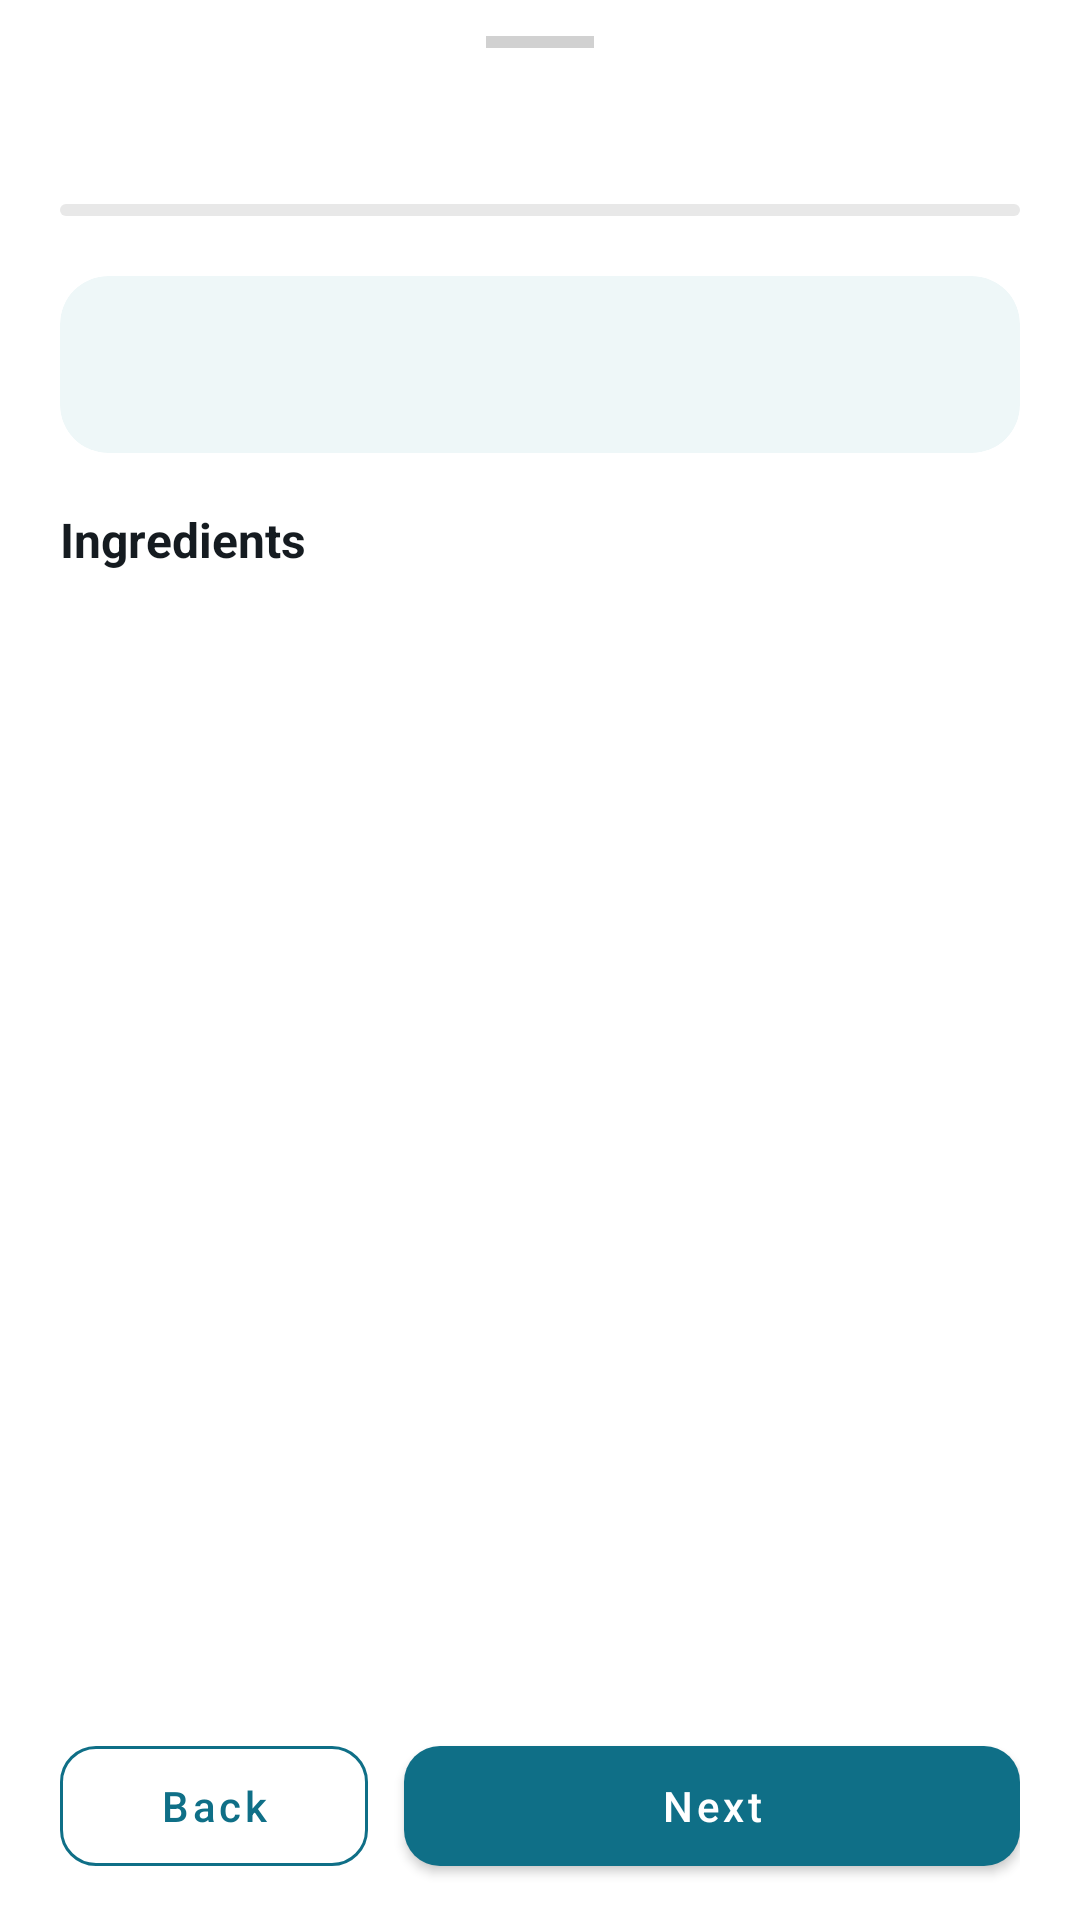

Write the Android layout XML for this screen, with the resource values it uses.
<!-- AndroidManifest.xml: application theme AppTheme -->
<!-- res/layout/instruction_bottom_sheet.xml -->
<?xml version="1.0" encoding="utf-8"?>
<LinearLayout xmlns:android="http://schemas.android.com/apk/res/android"
    xmlns:app="http://schemas.android.com/apk/res-auto"
    android:layout_width="match_parent"
    android:layout_height="wrap_content"
    android:background="@drawable/bottom_sheet_background"
    android:orientation="vertical"
    android:paddingStart="20dp"
    android:paddingTop="12dp"
    android:paddingEnd="20dp"
    android:paddingBottom="12dp">

    <View
        android:layout_width="36dp"
        android:layout_height="4dp"
        android:layout_gravity="center_horizontal"
        android:background="@color/mediumGray" />

    <LinearLayout
        android:layout_width="match_parent"
        android:layout_height="wrap_content"
        android:layout_marginTop="4dp"
        android:gravity="center_vertical"
        android:orientation="horizontal">

        <TextView
            android:id="@+id/step_counter"
            android:layout_width="0dp"
            android:layout_height="wrap_content"
            android:layout_weight="1"
            android:textColor="@color/colorPrimary"
            android:textSize="16sp"
            android:textStyle="bold" />

        <androidx.appcompat.widget.AppCompatImageButton
            android:id="@+id/close_cooking"
            android:layout_width="48dp"
            android:layout_height="48dp"
            android:background="?attr/selectableItemBackgroundBorderless"
            android:contentDescription="@string/cooking_close"
            android:scaleType="center"
            app:srcCompat="@drawable/ic_close_black"
            app:tint="@color/descriptionColor" />
    </LinearLayout>

    <com.google.android.material.progressindicator.LinearProgressIndicator
        android:id="@+id/step_progress"
        android:layout_width="match_parent"
        android:layout_height="wrap_content"
        android:importantForAccessibility="no"
        app:indicatorColor="@color/colorPrimary"
        app:trackColor="@color/lightMediumGray"
        app:trackCornerRadius="2dp" />

    <androidx.core.widget.NestedScrollView
        android:id="@+id/step_scroll"
        android:layout_width="match_parent"
        android:layout_height="wrap_content"
        android:layout_weight="1">

        <LinearLayout
            android:layout_width="match_parent"
            android:layout_height="wrap_content"
            android:orientation="vertical"
            android:paddingTop="20dp"
            android:paddingBottom="16dp">

            <com.google.android.material.card.MaterialCardView
                android:layout_width="match_parent"
                android:layout_height="wrap_content"
                app:cardBackgroundColor="@color/cooking_instruction_surface"
                app:cardCornerRadius="16dp"
                app:cardElevation="0dp">

                <TextView
                    android:id="@+id/step_instruction"
                    android:layout_width="match_parent"
                    android:layout_height="wrap_content"
                    android:accessibilityLiveRegion="polite"
                    android:lineSpacingExtra="5dp"
                    android:padding="16dp"
                    android:textColor="@color/titleColor"
                    android:textSize="20sp" />
            </com.google.android.material.card.MaterialCardView>

            <TextView
                android:id="@+id/step_ingredients"
                android:layout_width="match_parent"
                android:layout_height="wrap_content"
                android:layout_marginTop="18dp"
                android:text="@string/recipe_ingredients"
                android:textColor="@color/titleColor"
                android:textSize="16sp"
                android:textStyle="bold" />

            <GridLayout
                android:id="@+id/ingredient_tiles"
                android:layout_width="match_parent"
                android:layout_height="wrap_content"
                android:layout_marginTop="8dp"
                android:alignmentMode="alignMargins"
                android:orientation="horizontal" />

            <TextView
                android:id="@+id/step_equipment"
                android:layout_width="match_parent"
                android:layout_height="wrap_content"
                android:layout_marginTop="14dp"
                android:lineSpacingExtra="3dp"
                android:textColor="@color/descriptionColor"
                android:textSize="14sp" />
        </LinearLayout>
    </androidx.core.widget.NestedScrollView>

    <LinearLayout
        android:layout_width="match_parent"
        android:layout_height="wrap_content"
        android:gravity="center_vertical"
        android:orientation="horizontal">

        <com.google.android.material.button.MaterialButton
            android:id="@+id/previous_step"
            style="@style/Widget.MaterialComponents.Button.OutlinedButton"
            android:layout_width="0dp"
            android:layout_height="wrap_content"
            android:layout_marginEnd="6dp"
            android:layout_weight="1"
            android:minHeight="52dp"
            android:text="@string/cooking_step_back"
            android:textAllCaps="false"
            android:textColor="@color/colorPrimary"
            app:cornerRadius="12dp"
            app:strokeColor="@color/colorPrimary" />

        <com.google.android.material.button.MaterialButton
            android:id="@+id/next_step"
            android:layout_width="0dp"
            android:layout_height="wrap_content"
            android:layout_marginStart="6dp"
            android:layout_weight="2"
            android:minHeight="52dp"
            android:text="@string/cooking_step_next"
            android:textAllCaps="false"
            android:textColor="@color/white"
            app:backgroundTint="@color/colorPrimary"
            app:cornerRadius="12dp" />
    </LinearLayout>
</LinearLayout>
<!-- resources referenced by this layout -->
<resources>
  <color name="colorPrimary">#0F6F87</color>
  <color name="cooking_instruction_surface">#EEF7F8</color>
  <color name="descriptionColor">@color/darkGray</color>
  <color name="lightMediumGray">#80D1D1D1</color>
  <color name="mediumGray">#D1D1D1</color>
  <color name="titleColor">@color/darker</color>
  <color name="white">#FFFFFF</color>
  <string name="cooking_close">Close cooking instructions</string>
  <string name="cooking_step_back">Back</string>
  <string name="cooking_step_next">Next</string>
  <string name="recipe_ingredients">Ingredients</string>
  <style name="AppTheme" parent="Theme.MaterialComponents.Light.DarkActionBar">
          
          <item name="colorPrimary">@color/colorPrimary</item>
          <item name="colorPrimaryDark">@color/colorPrimaryDark</item>
          <item name="colorAccent">@color/colorAccent</item>
          <item name="actionModeBackground">@color/contextualActionBarColor</item>
          <item name="android:statusBarColor">@color/statusBarColor</item>
          <item name="actionBarStyle">@style/CustomActionBarStyle</item>
          <item name="bottomSheetDialogTheme">@style/AppBottomSheetDialogTheme</item>
          <item name="elevationOverlayEnabled">true</item>
      </style>
  <color name="darkGray">#4B4B4B</color>
  <color name="darker">#151B20</color>
  <color name="colorPrimaryDark">#0F6F87</color>
  <color name="colorAccent">#FF7465</color>
  <color name="contextualActionBarColor">@color/dark</color>
  <color name="statusBarColor">@color/colorPrimaryDark</color>
  <style name="CustomActionBarStyle" parent="Widget.MaterialComponents.ActionBar.Primary">
          <item name="background">@color/actionBarBackgroundColor</item>
      </style>
  <style name="AppBottomSheetDialogTheme" parent="Theme.MaterialComponents.BottomSheetDialog">
          <item name="android:windowBackground">@android:color/transparent</item>
          <item name="android:backgroundDimAmount">0.5</item>
      </style>
  <color name="dark">#313C44</color>
  <color name="actionBarBackgroundColor">@color/colorPrimary</color>
  
      // Custom BottomNavigationView Style
</resources>
